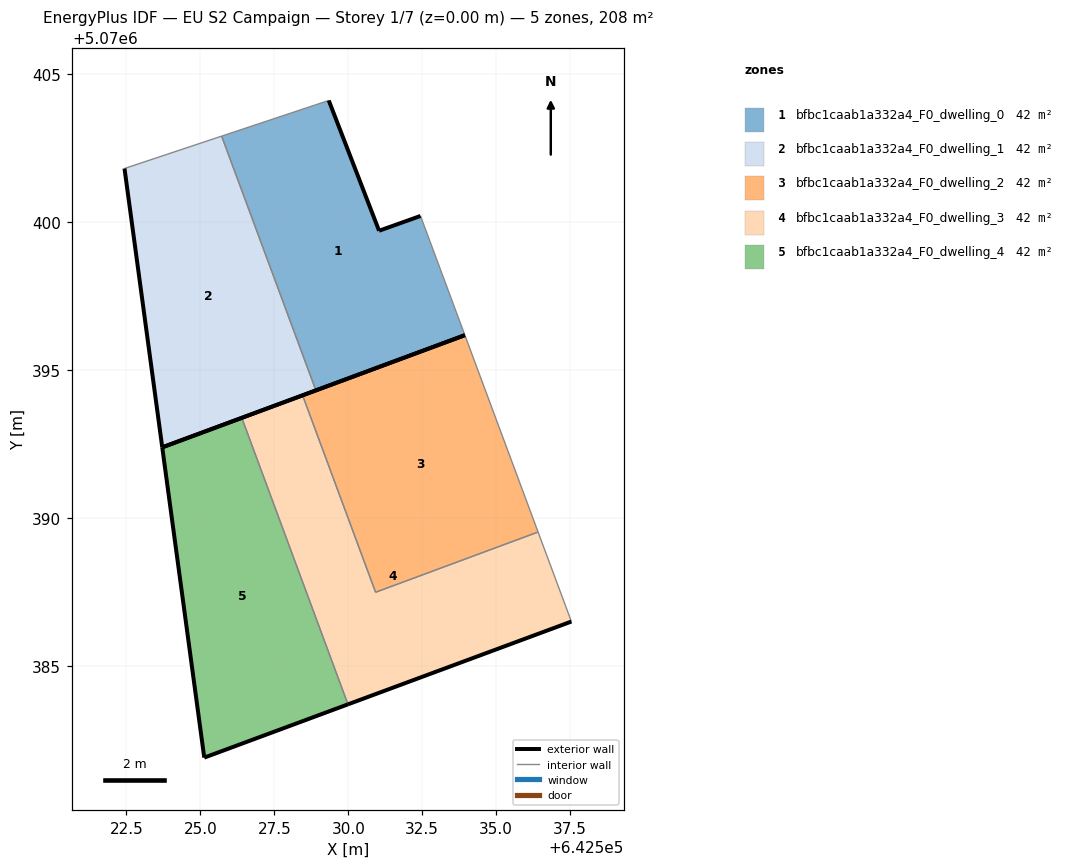
=== STOREY PLAN SPEC (per zone: floor XY polygon, exterior-wall plan segments, windows/doors) ===
zone 1: bfbc1caab1a332a4_F0_dwelling_0  (41.6 m²)
  floor: (642533.94, 5070396.19) (642532.44, 5070400.22) (642531.04, 5070399.72) (642529.34, 5070404.12) (642525.72, 5070402.92) (642528.91, 5070394.32)
  exterior wall: (642529.34, 5070404.12) – (642531.04, 5070399.72)  [4.7 m]
  exterior wall: (642531.04, 5070399.72) – (642532.44, 5070400.22)  [1.5 m]
  exterior wall: (642533.94, 5070396.19) – (642528.91, 5070394.32)  [5.4 m]
  interior walls: 3
zone 2: bfbc1caab1a332a4_F0_dwelling_1  (41.6 m²)
  floor: (642528.91, 5070394.32) (642525.72, 5070402.92) (642522.44, 5070401.82) (642523.71, 5070392.39)
  exterior wall: (642528.91, 5070394.32) – (642523.71, 5070392.39)  [5.5 m]
  exterior wall: (642523.71, 5070392.39) – (642522.44, 5070401.82)  [9.5 m]
  interior walls: 2
zone 3: bfbc1caab1a332a4_F0_dwelling_2  (41.6 m²)
  floor: (642536.42, 5070389.53) (642533.94, 5070396.19) (642528.45, 5070394.15) (642530.92, 5070387.50)
  exterior wall: (642528.45, 5070394.15) – (642533.94, 5070396.19)  [5.9 m]
  interior walls: 3
zone 4: bfbc1caab1a332a4_F0_dwelling_3  (41.6 m²)
  floor: (642537.54, 5070386.51) (642536.42, 5070389.53) (642530.92, 5070387.50) (642528.45, 5070394.15) (642526.40, 5070393.39) (642529.99, 5070383.71)
  exterior wall: (642537.54, 5070386.51) – (642529.99, 5070383.71)  [8.1 m]
  exterior wall: (642526.40, 5070393.39) – (642528.45, 5070394.15)  [2.2 m]
  interior walls: 4
zone 5: bfbc1caab1a332a4_F0_dwelling_4  (41.6 m²)
  floor: (642529.99, 5070383.71) (642526.40, 5070393.39) (642523.71, 5070392.39) (642525.13, 5070381.91)
  exterior wall: (642529.99, 5070383.71) – (642525.13, 5070381.91)  [5.2 m]
  exterior wall: (642525.13, 5070381.91) – (642523.71, 5070392.39)  [10.6 m]
  exterior wall: (642523.71, 5070392.39) – (642526.40, 5070393.39)  [2.9 m]
  interior walls: 1

=== DERIVED (storey summary) ===
Building: EU S2 Campaign
Storey: 1 of 7  (floor level z = 0.00 m)
Storey gross floor area: 207.8 m²
Zones on this storey: 5
  - bfbc1caab1a332a4_F0_dwelling_0: floor 41.6 m²; exterior wall 11.6 m (34.7 m²); WWR 0.0%
  - bfbc1caab1a332a4_F0_dwelling_1: floor 41.6 m²; exterior wall 15.1 m (45.2 m²); WWR 0.0%
  - bfbc1caab1a332a4_F0_dwelling_2: floor 41.6 m²; exterior wall 5.9 m (17.6 m²); WWR 0.0%
  - bfbc1caab1a332a4_F0_dwelling_3: floor 41.6 m²; exterior wall 10.2 m (30.7 m²); WWR 0.0%
  - bfbc1caab1a332a4_F0_dwelling_4: floor 41.6 m²; exterior wall 18.6 m (55.9 m²); WWR 0.0%
Zone adjacency (shared interzone walls):
  - bfbc1caab1a332a4_F0_dwelling_0 ↔ bfbc1caab1a332a4_F0_dwelling_1
  - bfbc1caab1a332a4_F0_dwelling_2 ↔ bfbc1caab1a332a4_F0_dwelling_3
  - bfbc1caab1a332a4_F0_dwelling_3 ↔ bfbc1caab1a332a4_F0_dwelling_4